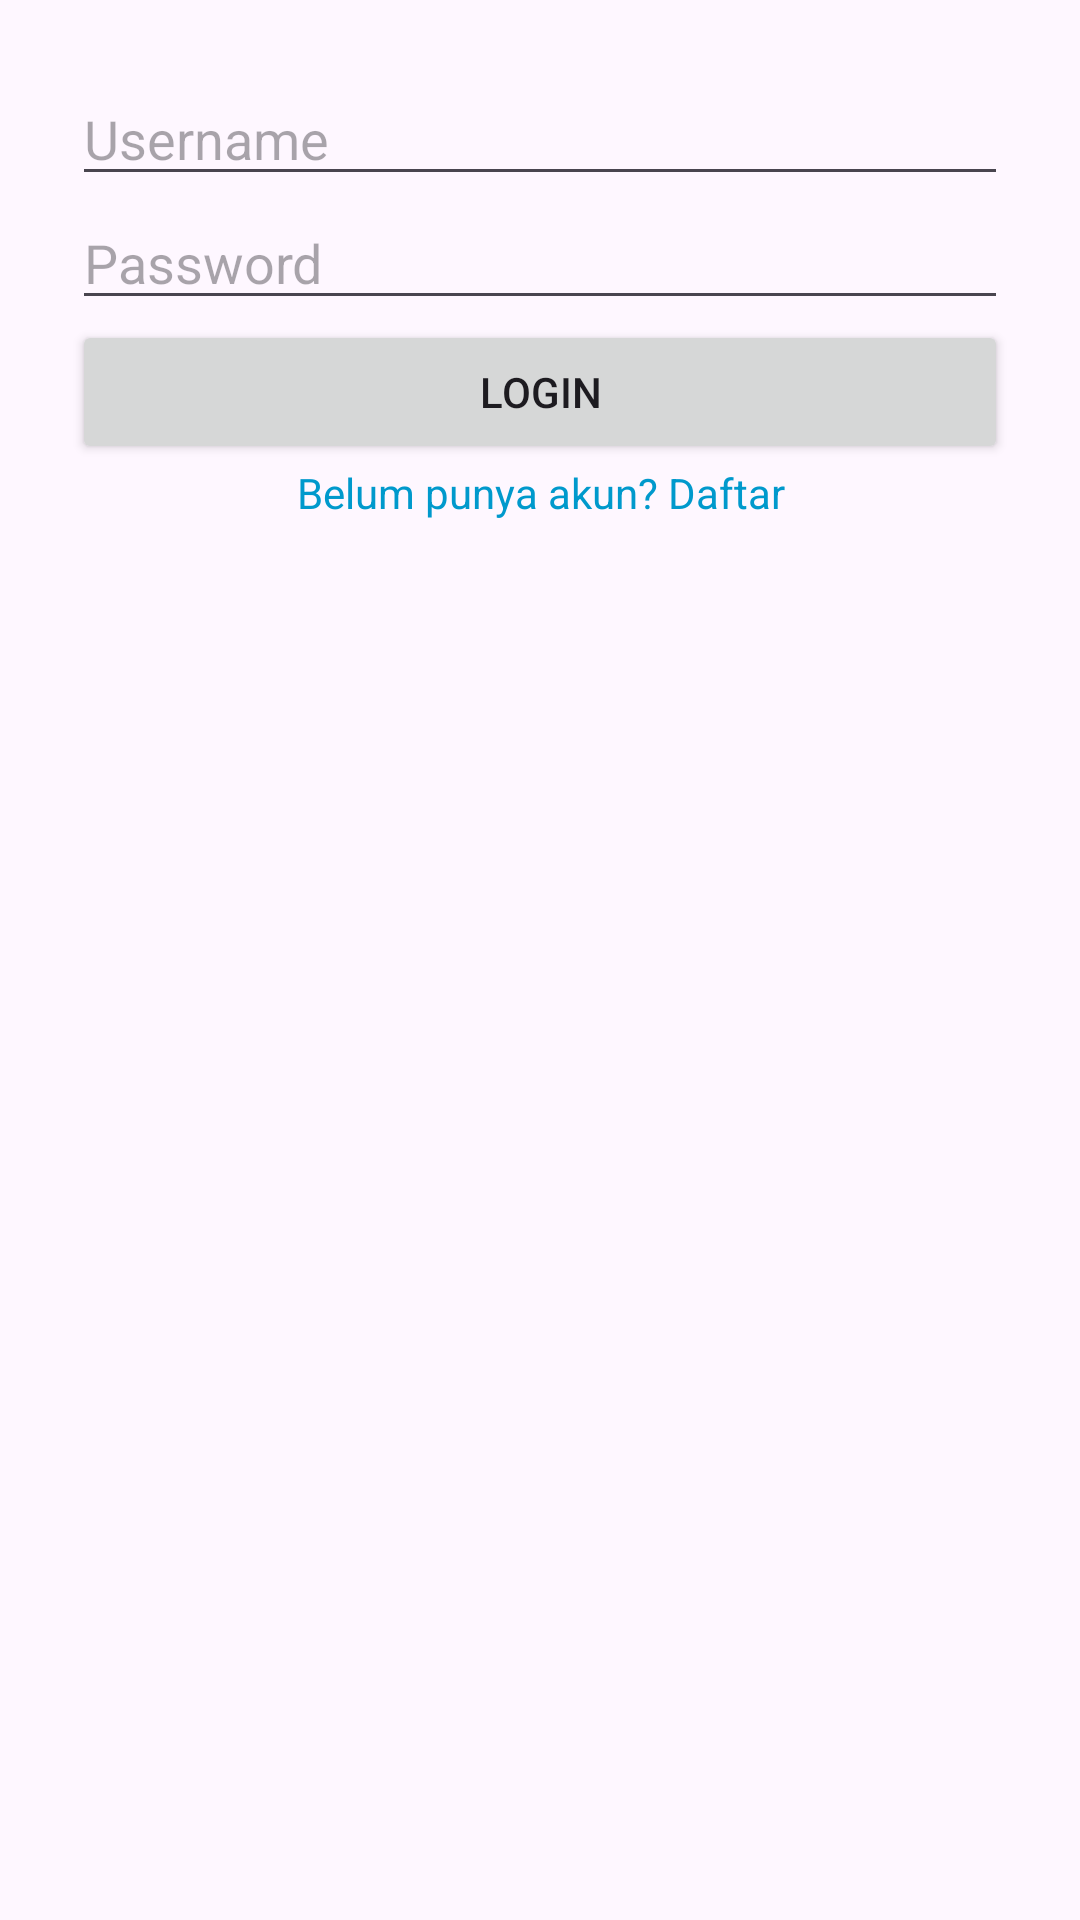

This screen was rendered from an Android layout file. Write that file and the resources it references.
<!-- AndroidManifest.xml: application theme Theme._3PILAR_Project -->
<!-- res/layout/fragment_login.xml -->
<?xml version="1.0" encoding="utf-8"?>
<LinearLayout xmlns:android="http://schemas.android.com/apk/res/android"
    android:orientation="vertical"
    android:padding="24dp"
    android:layout_width="match_parent"
    android:layout_height="match_parent">

    <EditText
        android:id="@+id/etUsername"
        android:hint="Username"
        android:layout_width="match_parent"
        android:layout_height="wrap_content"/>

    <EditText
        android:id="@+id/etPassword"
        android:hint="Password"
        android:inputType="textPassword"
        android:layout_width="match_parent"
        android:layout_height="wrap_content"/>

    <Button
        android:id="@+id/btnLogin"
        android:text="Login"
        android:layout_width="match_parent"
        android:layout_height="wrap_content"/>

    <TextView
        android:id="@+id/tvToRegister"
        android:text="Belum punya akun? Daftar"
        android:gravity="center"
        android:textColor="@android:color/holo_blue_dark"
        android:layout_width="match_parent"
        android:layout_height="wrap_content"/>

</LinearLayout>
<!-- resources referenced by this layout -->
<resources>
  <style name="Theme._3PILAR_Project" parent="Base.Theme._3PILAR_Project" />
  <style name="Base.Theme._3PILAR_Project" parent="Theme.Material3.DayNight.NoActionBar">
          
          
      </style>
</resources>
